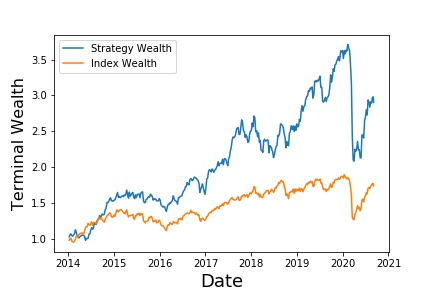

Data behind this chart, as committed beside it:
, Annualized Return, Annualized Vol, Sharpe Ratio, Max Drawdown, Skewness, Kurtosis, Cornish-Fisher VaR (5%), Historic CVaR (5%)
Mean Return, 17.36, 23.47, 0.4339, -43.89, -1.02, 12.08, 0.05268, 0.07372
